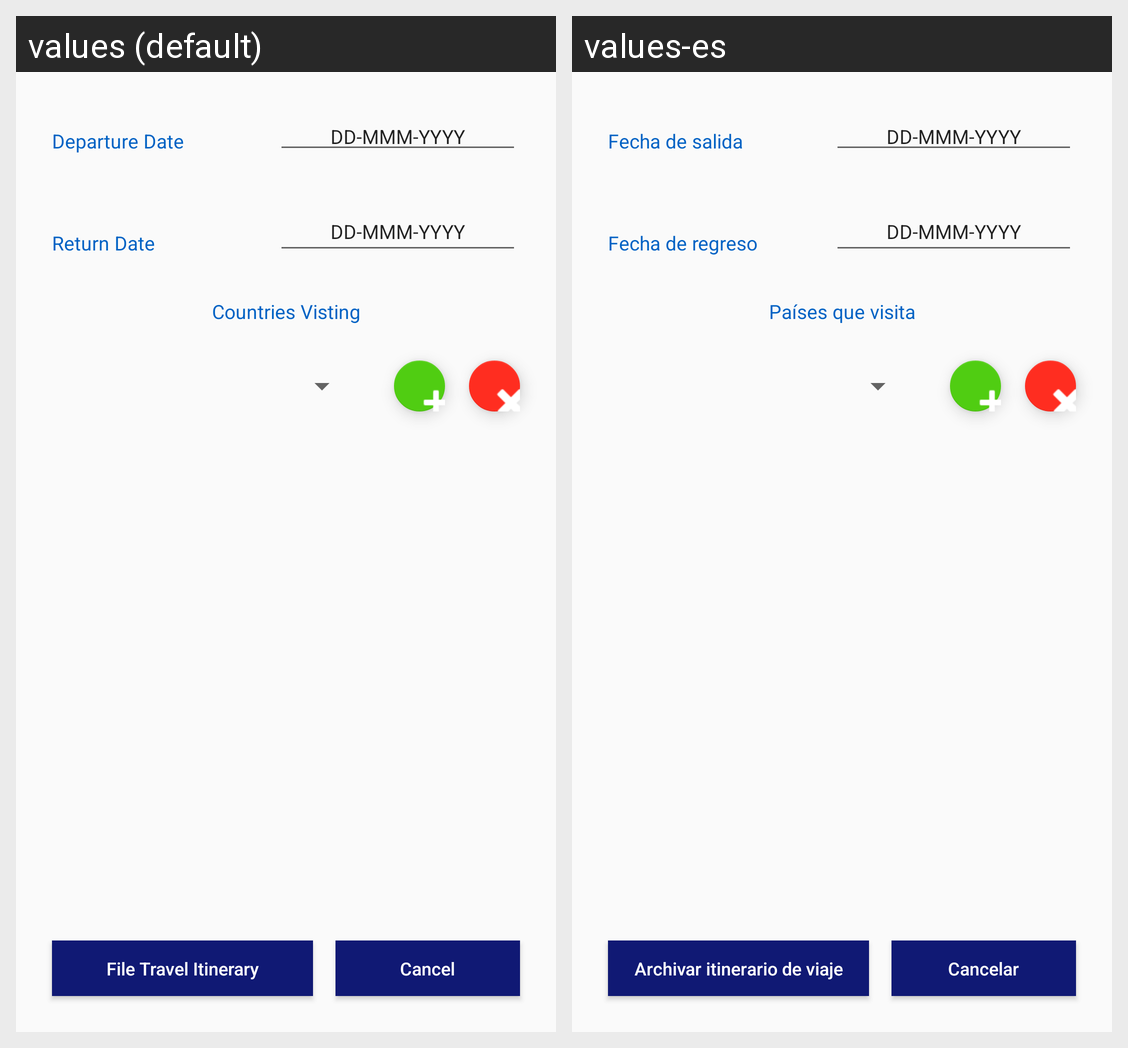

For this localized Android screen grid, give each drawn string resource with its value in every locale shown.
Android screen res/layout/fragment_travel_itinerary.xml rendered under 2 locales, left to right: values (default), values-es. Device: Nexus 5 (rendered at 1080×1920; each locale shown at half size, 540×960, under a caption strip naming it); theme AppTheme.
Strings drawn on this screen, with the default value and each locale's value (text and hints the layout hard-codes, and strings that could not be matched under every locale, appear in the picture but are not listed):

departureDate_label
  values: Departure Date
  values-es: Fecha de salida

formatDate_label
  values: DD-MMM-YYYY
  values-es: DD-MMM-YYYY

returnDate_label
  values: Return Date
  values-es: Fecha de regreso

countriesVisting_label
  values: Countries Visting
  values-es: Países que visita

fileTravelItinerary_btn_text
  values: File Travel Itinerary
  values-es: Archivar itinerario de viaje

cancel_btn_text
  values: Cancel
  values-es: Cancelar
